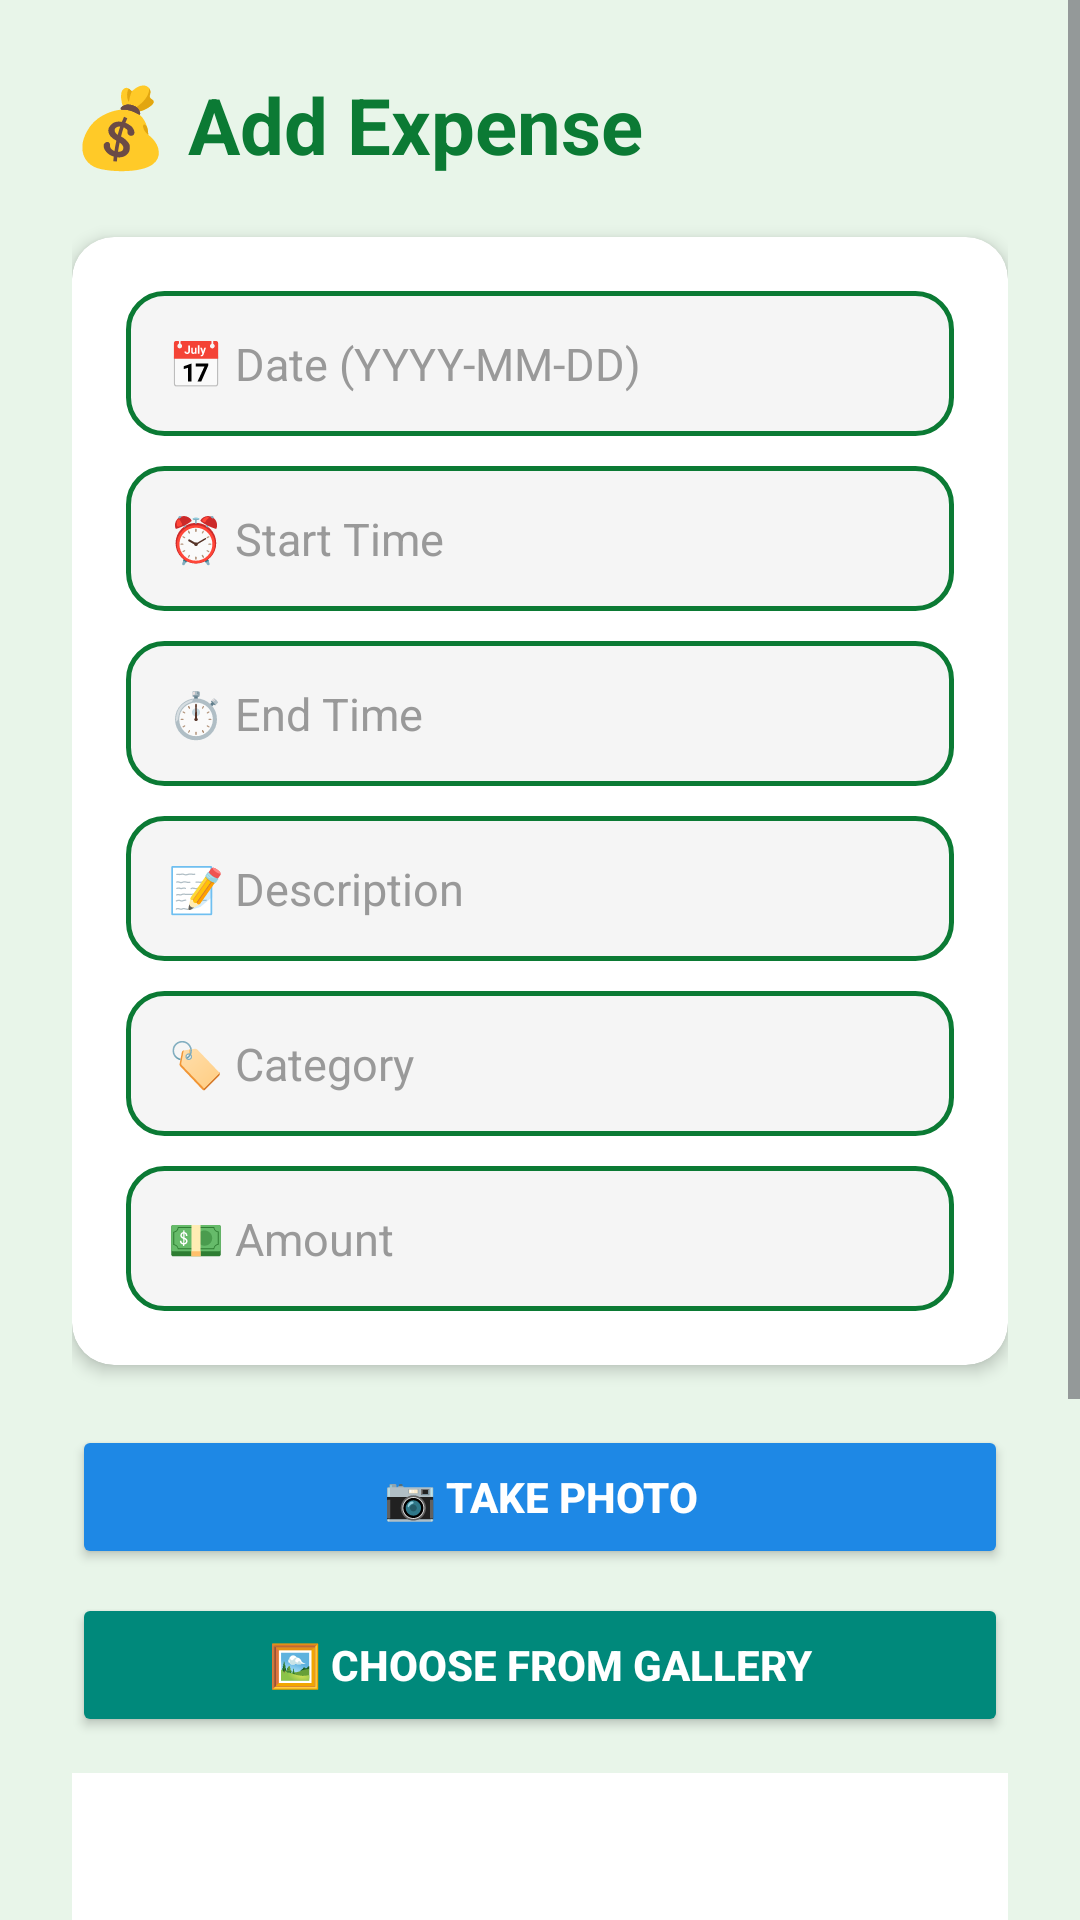

Reconstruct the res/layout file that produces this screen, plus the resources it refers to.
<!-- AndroidManifest.xml: application theme Theme.SmartBudgetTracker -->
<!-- res/layout/activity_add_expense.xml -->
<?xml version="1.0" encoding="utf-8"?>
<ScrollView xmlns:android="http://schemas.android.com/apk/res/android"
    xmlns:app="http://schemas.android.com/apk/res-auto"
    android:layout_width="match_parent"
    android:layout_height="match_parent"
    android:background="#E8F5E9">

    <LinearLayout
        android:layout_width="match_parent"
        android:layout_height="wrap_content"
        android:orientation="vertical"
        android:padding="24dp">

        <TextView
            android:text="💰 Add Expense"
            android:textSize="26sp"
            android:textStyle="bold"
            android:textColor="#0B7A34"
            android:layout_marginBottom="20dp"
            android:layout_width="wrap_content"
            android:layout_height="wrap_content" />

        <androidx.cardview.widget.CardView
            android:layout_width="match_parent"
            android:layout_height="wrap_content"
            app:cardCornerRadius="14dp"
            app:cardElevation="3dp"
            app:cardBackgroundColor="#FFFFFF"
            android:layout_marginBottom="20dp">

            <LinearLayout
                android:layout_width="match_parent"
                android:layout_height="wrap_content"
                android:orientation="vertical"
                android:padding="18dp">

                <EditText
                    android:id="@+id/etDate"
                    android:hint="📅 Date (YYYY-MM-DD)"
                    android:textColor="#000000"
                    android:textColorHint="#999999"
                    android:textSize="15sp"
                    android:padding="14dp"
                    android:background="@drawable/edittext_border"
                    android:layout_width="match_parent"
                    android:layout_height="wrap_content"
                    android:layout_marginBottom="10dp" />

                <EditText
                    android:id="@+id/etStartTime"
                    android:hint="⏰ Start Time"
                    android:textColor="#000000"
                    android:textColorHint="#999999"
                    android:textSize="15sp"
                    android:padding="14dp"
                    android:background="@drawable/edittext_border"
                    android:layout_width="match_parent"
                    android:layout_height="wrap_content"
                    android:layout_marginBottom="10dp" />

                <EditText
                    android:id="@+id/etEndTime"
                    android:hint="⏱️ End Time"
                    android:textColor="#000000"
                    android:textColorHint="#999999"
                    android:textSize="15sp"
                    android:padding="14dp"
                    android:background="@drawable/edittext_border"
                    android:layout_width="match_parent"
                    android:layout_height="wrap_content"
                    android:layout_marginBottom="10dp" />

                <EditText
                    android:id="@+id/etDescription"
                    android:hint="📝 Description"
                    android:textColor="#000000"
                    android:textColorHint="#999999"
                    android:textSize="15sp"
                    android:padding="14dp"
                    android:background="@drawable/edittext_border"
                    android:layout_width="match_parent"
                    android:layout_height="wrap_content"
                    android:layout_marginBottom="10dp" />

                <EditText
                    android:id="@+id/etCategoryExpense"
                    android:hint="🏷️ Category"
                    android:textColor="#000000"
                    android:textColorHint="#999999"
                    android:textSize="15sp"
                    android:padding="14dp"
                    android:background="@drawable/edittext_border"
                    android:layout_width="match_parent"
                    android:layout_height="wrap_content"
                    android:layout_marginBottom="10dp" />

                <EditText
                    android:id="@+id/etAmount"
                    android:hint="💵 Amount"
                    android:inputType="numberDecimal"
                    android:textColor="#000000"
                    android:textColorHint="#999999"
                    android:textSize="15sp"
                    android:padding="14dp"
                    android:background="@drawable/edittext_border"
                    android:layout_width="match_parent"
                    android:layout_height="wrap_content" />

            </LinearLayout>
        </androidx.cardview.widget.CardView>

        <Button
            android:id="@+id/btnAddPhoto"
            android:text="📷 Take Photo"
            android:backgroundTint="#1E88E5"
            android:textColor="#FFFFFF"
            android:textStyle="bold"
            android:textSize="14sp"
            android:layout_width="match_parent"
            android:layout_height="wrap_content" />

        <Button
            android:id="@+id/btnChooseGallery"
            android:text="🖼️ Choose from Gallery"
            android:backgroundTint="#00897B"
            android:textColor="#FFFFFF"
            android:textStyle="bold"
            android:textSize="14sp"
            android:layout_marginTop="8dp"
            android:layout_width="match_parent"
            android:layout_height="wrap_content" />

        <ImageView
            android:id="@+id/imgExpensePhoto"
            android:layout_width="match_parent"
            android:layout_height="200dp"
            android:layout_marginTop="12dp"
            android:layout_marginBottom="15dp"
            android:background="#FFFFFF"
            android:scaleType="centerCrop" />

        <Button
            android:id="@+id/btnSaveExpense"
            android:text="💾 Save Expense"
            android:backgroundTint="#0B7A34"
            android:textColor="#FFFFFF"
            android:textStyle="bold"
            android:textSize="15sp"
            android:padding="14dp"
            android:layout_width="match_parent"
            android:layout_height="wrap_content" />

    </LinearLayout>
</ScrollView>
<!-- resources referenced by this layout -->
<resources>
  <!-- drawable edittext_border (drawable) -->
  <?xml version="1.0" encoding="utf-8"?>
  <shape xmlns:android="http://schemas.android.com/apk/res/android">
      <solid android:color="#F5F5F5" />
      <corners android:radius="12dp" />
      <stroke
          android:width="1.5dp"
          android:color="#0B7A34" />
      <padding
          android:left="14dp"
          android:right="14dp"
          android:top="12dp"
          android:bottom="12dp" />
  </shape>
  <style name="Theme.SmartBudgetTracker" parent="Base.Theme.SmartBudgetTracker" />
  <style name="Base.Theme.SmartBudgetTracker" parent="Theme.Material3.DayNight.NoActionBar">
          
          
      </style>
</resources>
